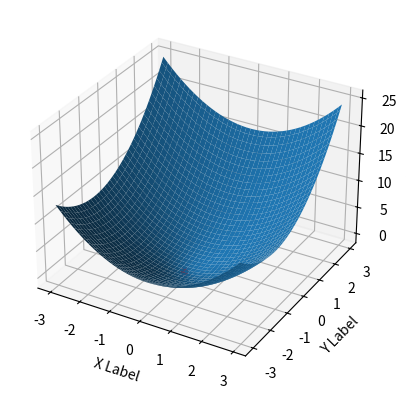

Reproduce this figure in Python.

import numpy as np
import matplotlib.pyplot as plt
from mpl_toolkits.mplot3d import Axes3D  
class Oracle:
    '''Provides an interface for evaluating a function and its derivative at arbitrary point'''
    
    def value(self, x: np.ndarray) -> float:
        return x[0]**2 + x[1]**2+ x[1]*2+1
        
    def gradient(self, x: np.ndarray) -> np.ndarray:
        return np.array([2*x[0],2*x[1]+2])




import numpy as np
class NesterovAG:
    eta: float
    alpha: float
    def __init__(self, *, alpha: float = 0.9, eta: float = 0.1):
        self.alpha  = alpha
        self.eta = eta

    def optimize(self, oracle, x0: np.ndarray, *,
                 max_iter: int = 100, eps: float = 1e-5) -> np.ndarray:
        cur_x = x0
        cur_x_temp = x0
        cur_vt = np.zeros(x0.shape)
        previous=x0
        for i in range(max_iter):
            grad = oracle.gradient(cur_x - self.alpha*cur_vt)
            if np.linalg.norm(grad) < eps:
                break
            cur_vt = self.alpha*cur_vt + self.eta*grad
            cur_x = cur_x - cur_vt
        return cur_x

fig = plt.figure()
ax = fig.add_subplot(111, projection='3d')
x = y = np.arange(-3.0, 3.0, 0.05)
X, Y = np.meshgrid(x, y)
oracle = Oracle()
zs = np.array(oracle.value((np.ravel(X),np.ravel(Y))))
Z = zs.reshape(X.shape)

ax.plot_surface(X, Y, Z)

ax.set_xlabel('X Label')
ax.set_ylabel('Y Label')
ax.set_zlabel('Z Label')

gdm = NesterovAG()
x_optimum = gdm.optimize(oracle,np.array([2,2]),max_iter=5000)
ax.scatter(x_optimum[0],x_optimum[1],oracle.value(x_optimum),c="red")

plt.show()